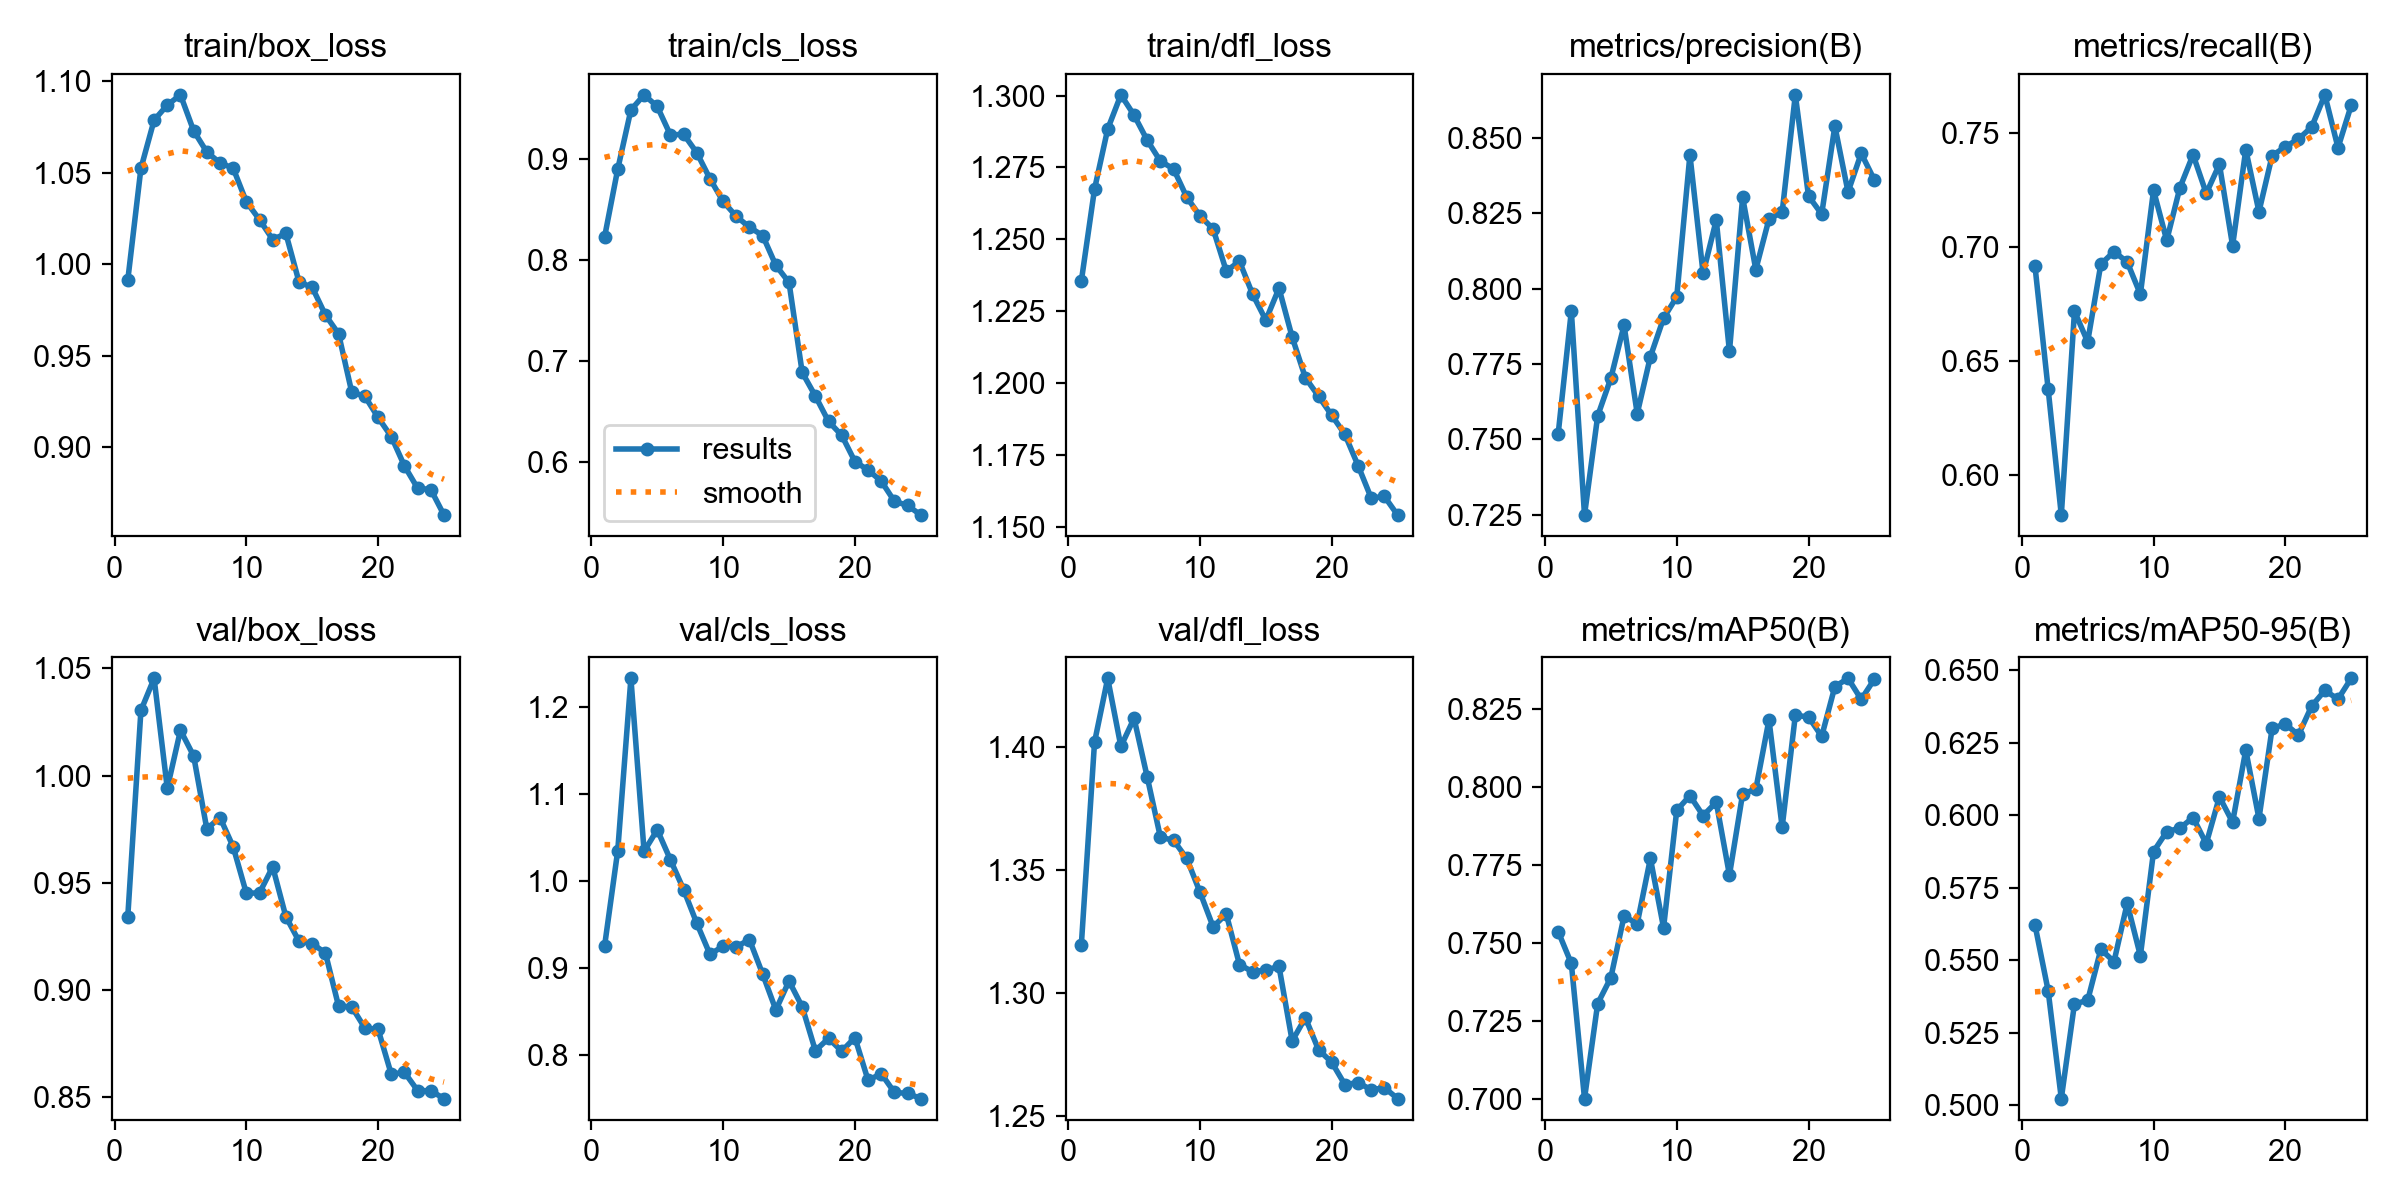

Source data for this figure (header and first rows):
epoch, time, train/box_loss, train/cls_loss, train/dfl_loss, metrics/precision(B), metrics/recall(B), metrics/mAP50(B), metrics/mAP50-95(B), val/box_loss, val/cls_loss, val/dfl_loss, lr/pg0, lr/pg1, lr/pg2
1, 498.6, 0.9912, 0.8229, 1.236, 0.7518, 0.6918, 0.7537, 0.5622, 0.9341, 0.9252, 1.32, 0.0003696, 0.0003696, 0.0003696
2, 963.4, 1.052, 0.8901, 1.267, 0.7926, 0.6377, 0.7435, 0.5395, 1.03, 1.035, 1.402, 0.0007106, 0.0007106, 0.0007106
3, 1460, 1.079, 0.9486, 1.288, 0.7249, 0.5823, 0.7002, 0.5023, 1.045, 1.233, 1.428, 0.001022, 0.001022, 0.001022
4, 1930, 1.087, 0.9635, 1.3, 0.7578, 0.6718, 0.7306, 0.535, 0.9941, 1.034, 1.4, 0.000979, 0.000979, 0.000979
5, 2407, 1.093, 0.9521, 1.293, 0.7703, 0.6584, 0.739, 0.5361, 1.021, 1.059, 1.412, 0.000935, 0.000935, 0.000935
6, 2946, 1.073, 0.9238, 1.284, 0.7878, 0.6925, 0.7586, 0.5537, 1.009, 1.024, 1.388, 0.000891, 0.000891, 0.000891
7, 3461, 1.061, 0.9246, 1.277, 0.7585, 0.6981, 0.7563, 0.5495, 0.9751, 0.9902, 1.363, 0.000847, 0.000847, 0.000847
8, 3950, 1.055, 0.9064, 1.274, 0.7774, 0.6935, 0.7772, 0.5696, 0.9805, 0.9515, 1.362, 0.000803, 0.000803, 0.000803
9, 4417, 1.053, 0.8806, 1.265, 0.7902, 0.6793, 0.755, 0.5515, 0.9668, 0.9157, 1.355, 0.000759, 0.000759, 0.000759
10, 4879, 1.034, 0.8581, 1.258, 0.7973, 0.725, 0.7926, 0.5875, 0.9451, 0.9252, 1.341, 0.000715, 0.000715, 0.000715
11, 5340, 1.024, 0.8434, 1.254, 0.8443, 0.703, 0.7973, 0.5944, 0.9453, 0.9247, 1.327, 0.000671, 0.000671, 0.000671
12, 5804, 1.013, 0.8327, 1.239, 0.805, 0.7261, 0.7909, 0.5956, 0.9574, 0.9325, 1.332, 0.000627, 0.000627, 0.000627
13, 6266, 1.017, 0.8244, 1.242, 0.8227, 0.7407, 0.7952, 0.5992, 0.9342, 0.8931, 1.312, 0.0005831, 0.0005831, 0.0005831
14, 6728, 0.9902, 0.7949, 1.231, 0.7792, 0.7237, 0.7718, 0.5902, 0.9227, 0.8519, 1.309, 0.0005391, 0.0005391, 0.0005391
15, 7191, 0.9873, 0.778, 1.222, 0.8303, 0.7364, 0.7979, 0.6064, 0.9216, 0.8851, 1.309, 0.0004951, 0.0004951, 0.0004951
16, 7642, 0.9722, 0.689, 1.233, 0.8063, 0.7006, 0.7993, 0.5976, 0.9173, 0.8555, 1.311, 0.0004511, 0.0004511, 0.0004511
17, 8263, 0.9619, 0.6657, 1.216, 0.823, 0.7429, 0.8216, 0.6225, 0.8925, 0.805, 1.28, 0.0004071, 0.0004071, 0.0004071
18, 17280, 0.93, 0.6405, 1.202, 0.8253, 0.7156, 0.7872, 0.5989, 0.8921, 0.8192, 1.29, 0.0003631, 0.0003631, 0.0003631
19, 25988, 0.9277, 0.6268, 1.195, 0.8642, 0.7402, 0.823, 0.63, 0.8822, 0.8044, 1.277, 0.0003191, 0.0003191, 0.0003191
20, 26456, 0.9161, 0.6009, 1.189, 0.8307, 0.7442, 0.8225, 0.6315, 0.8816, 0.8201, 1.272, 0.0002751, 0.0002751, 0.0002751
21, 26920, 0.9057, 0.5925, 1.182, 0.8247, 0.7476, 0.8163, 0.6278, 0.8607, 0.771, 1.263, 0.0002311, 0.0002311, 0.0002311
22, 27384, 0.8896, 0.5815, 1.171, 0.8539, 0.7528, 0.8322, 0.6377, 0.8616, 0.7785, 1.263, 0.0001871, 0.0001871, 0.0001871
23, 27849, 0.8774, 0.5616, 1.16, 0.832, 0.767, 0.8349, 0.6431, 0.8531, 0.757, 1.261, 0.0001431, 0.0001431, 0.0001431
24, 28314, 0.8767, 0.5575, 1.161, 0.8448, 0.7437, 0.8282, 0.6401, 0.853, 0.756, 1.261, 9.91012e-05, 9.91012e-05, 9.91012e-05
25, 28780, 0.8628, 0.548, 1.154, 0.836, 0.7623, 0.8346, 0.6473, 0.8494, 0.75, 1.257, 5.51056e-05, 5.51056e-05, 5.51056e-05
